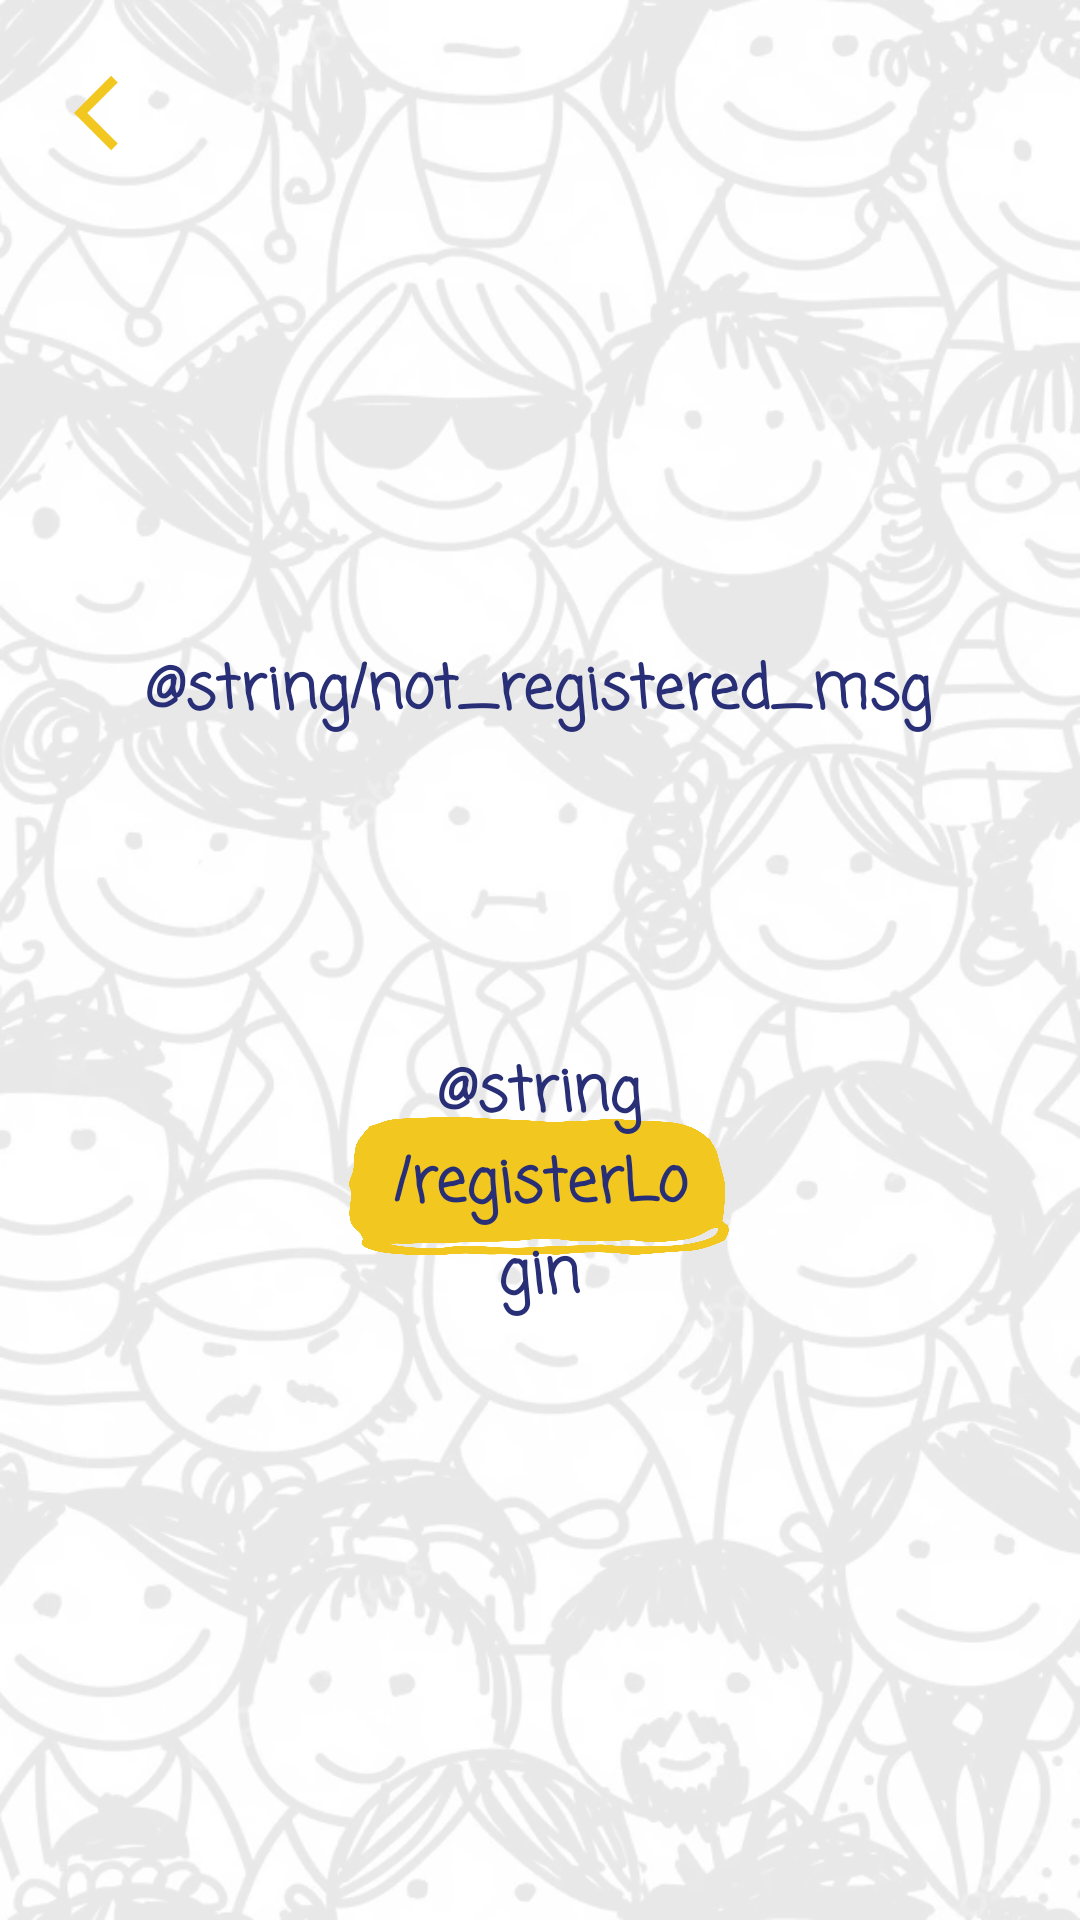

This screen was rendered from an Android layout file. Write that file and the resources it references.
<!-- AndroidManifest.xml: application theme Theme.TruthOrDareSaudi -->
<!-- res/layout/fragment_not_registered.xml -->
<?xml version="1.0" encoding="utf-8"?>
<androidx.constraintlayout.widget.ConstraintLayout xmlns:android="http://schemas.android.com/apk/res/android"
    xmlns:app="http://schemas.android.com/apk/res-auto"
    xmlns:tools="http://schemas.android.com/tools"
    android:layout_width="match_parent"
    android:layout_height="match_parent"
    android:background="@drawable/bckg"
    tools:context=".ui.NotRegisteredFragment">


    <ImageView
        android:id="@+id/backNotRegistered"
        android:layout_width="30dp"
        android:layout_height="30dp"
        android:background="@drawable/ic_backbtn"
        app:layout_constraintBottom_toBottomOf="parent"
        app:layout_constraintEnd_toEndOf="parent"
        app:layout_constraintHorizontal_bias="0.075"
        app:layout_constraintStart_toStartOf="parent"
        app:layout_constraintTop_toTopOf="parent"
        app:layout_constraintVertical_bias="0.037" />


    <TextView
        android:layout_width="wrap_content"
        android:layout_height="wrap_content"
        android:layout_marginBottom="124dp"
        android:fontFamily="casual"
        android:gravity="center"
        android:text="@string/not_registered_msg"
        android:textColor="@color/textColors"
        android:textSize="20sp"
        android:textStyle="bold"
        app:layout_constraintBottom_toTopOf="@+id/registerBtn1"
        app:layout_constraintEnd_toEndOf="parent"
        app:layout_constraintHorizontal_bias="0.495"
        app:layout_constraintStart_toStartOf="parent" />

    <ImageButton
        android:id="@+id/registerBtn1"
        android:layout_width="130dp"
        android:layout_height="50dp"
        android:layout_marginBottom="220dp"
        android:background="@drawable/mybtn"
        android:contentDescription="@string/start_button"
        app:layout_constraintBottom_toBottomOf="parent"
        app:layout_constraintEnd_toEndOf="parent"
        app:layout_constraintHorizontal_bias="0.498"
        app:layout_constraintStart_toStartOf="parent" />

    <TextView
        android:id="@+id/tvRegister1"
        android:layout_width="100dp"
        android:layout_height="wrap_content"
        android:fontFamily="casual"
        android:gravity="center"
        android:text="@string/registerLogin"
        android:textColor="@color/myDark_blue"
        android:textSize="20sp"
        android:textStyle="bold"
        app:layout_constraintBottom_toBottomOf="@+id/registerBtn1"
        app:layout_constraintEnd_toEndOf="@+id/registerBtn1"
        app:layout_constraintStart_toStartOf="@+id/registerBtn1"
        app:layout_constraintTop_toTopOf="@+id/registerBtn1" />


</androidx.constraintlayout.widget.ConstraintLayout>
<!-- resources referenced by this layout -->
<resources>
  <color name="myDark_blue">#282f77  </color>
  <color name="textColors">#282f77</color>
  <!-- drawable bckg: png bitmap (drawable-v24, 727606 bytes) -->
  <!-- drawable ic_backbtn (drawable) -->
  <vector android:autoMirrored="true" android:height="24dp"
      android:tint="#F1C720" android:viewportHeight="24"
      android:viewportWidth="24" android:width="24dp" xmlns:android="http://schemas.android.com/apk/res/android">
      <path android:fillColor="@android:color/white" android:pathData="M11.67,3.87L9.9,2.1 0,12l9.9,9.9 1.77,-1.77L3.54,12z"/>
  </vector>
  <!-- drawable mybtn (drawable) -->
  <?xml version="1.0" encoding="utf-8"?>
  <layer-list xmlns:android="http://schemas.android.com/apk/res/android" >
      <item>
          <shape android:shape="rectangle" android:padding="10dp">
              <corners
                  android:bottomRightRadius="5dp"
                  android:bottomLeftRadius="5dp"
                  android:topLeftRadius="5dp"
                  android:topRightRadius="5dp"/>
          </shape>
      </item>
      <item android:drawable="@drawable/myb" />
  </layer-list>
  <string name="not_registered_msg">للاسف ما عندك حساب، \n سجل معانا عشان تشوف ملفك الشخصي</string>
  <string name="registerLogin">تسجيل</string>
  <string name="start_button">Start Button</string>
  <style name="Theme.TruthOrDareSaudi" parent="Theme.MaterialComponents.DayNight.DarkActionBar">
          
          <item name="colorPrimary">@color/black</item>
          <item name="colorPrimaryVariant">@color/black</item>
          <item name="colorOnPrimary">@color/white</item>
          
          <item name="colorSecondary">@color/myYellow</item>
          <item name="colorSecondaryVariant">@color/myDark_blue</item>
          <item name="colorOnSecondary">@color/black</item>
  
  
          
          <item name="android:statusBarColor" tools:targetApi="l">?attr/colorPrimaryVariant</item>
          
  
          <item name="bottomSheetDialogTheme">@style/AppBottomSheetDialogTheme</item>
      </style>
  <!-- drawable myb: png bitmap (drawable-v24, 106065 bytes) -->
  <color name="black">#FF000000</color>
  <color name="white">#FFFFFFFF</color>
  <color name="myYellow">#F1C720</color>
  <style name="AppBottomSheetDialogTheme" parent="Theme.Design.BottomSheetDialog">
          <item name="bottomSheetStyle">@style/AppModalStyle</item>
      </style>
  <style name="AppModalStyle" parent="Widget.Design.BottomSheet.Modal">
          <item name="android:background">@drawable/round_corner</item>
      </style>
  <!-- drawable round_corner (drawable) -->
  <?xml version="1.0" encoding="utf-8"?>
  <shape xmlns:android="http://schemas.android.com/apk/res/android"
      android:shape="rectangle">
  
      <solid android:color="@color/white"/>
      <corners
          android:topLeftRadius="20dp"
          android:topRightRadius="20dp"/>
  
  
  
  
  </shape>
</resources>
